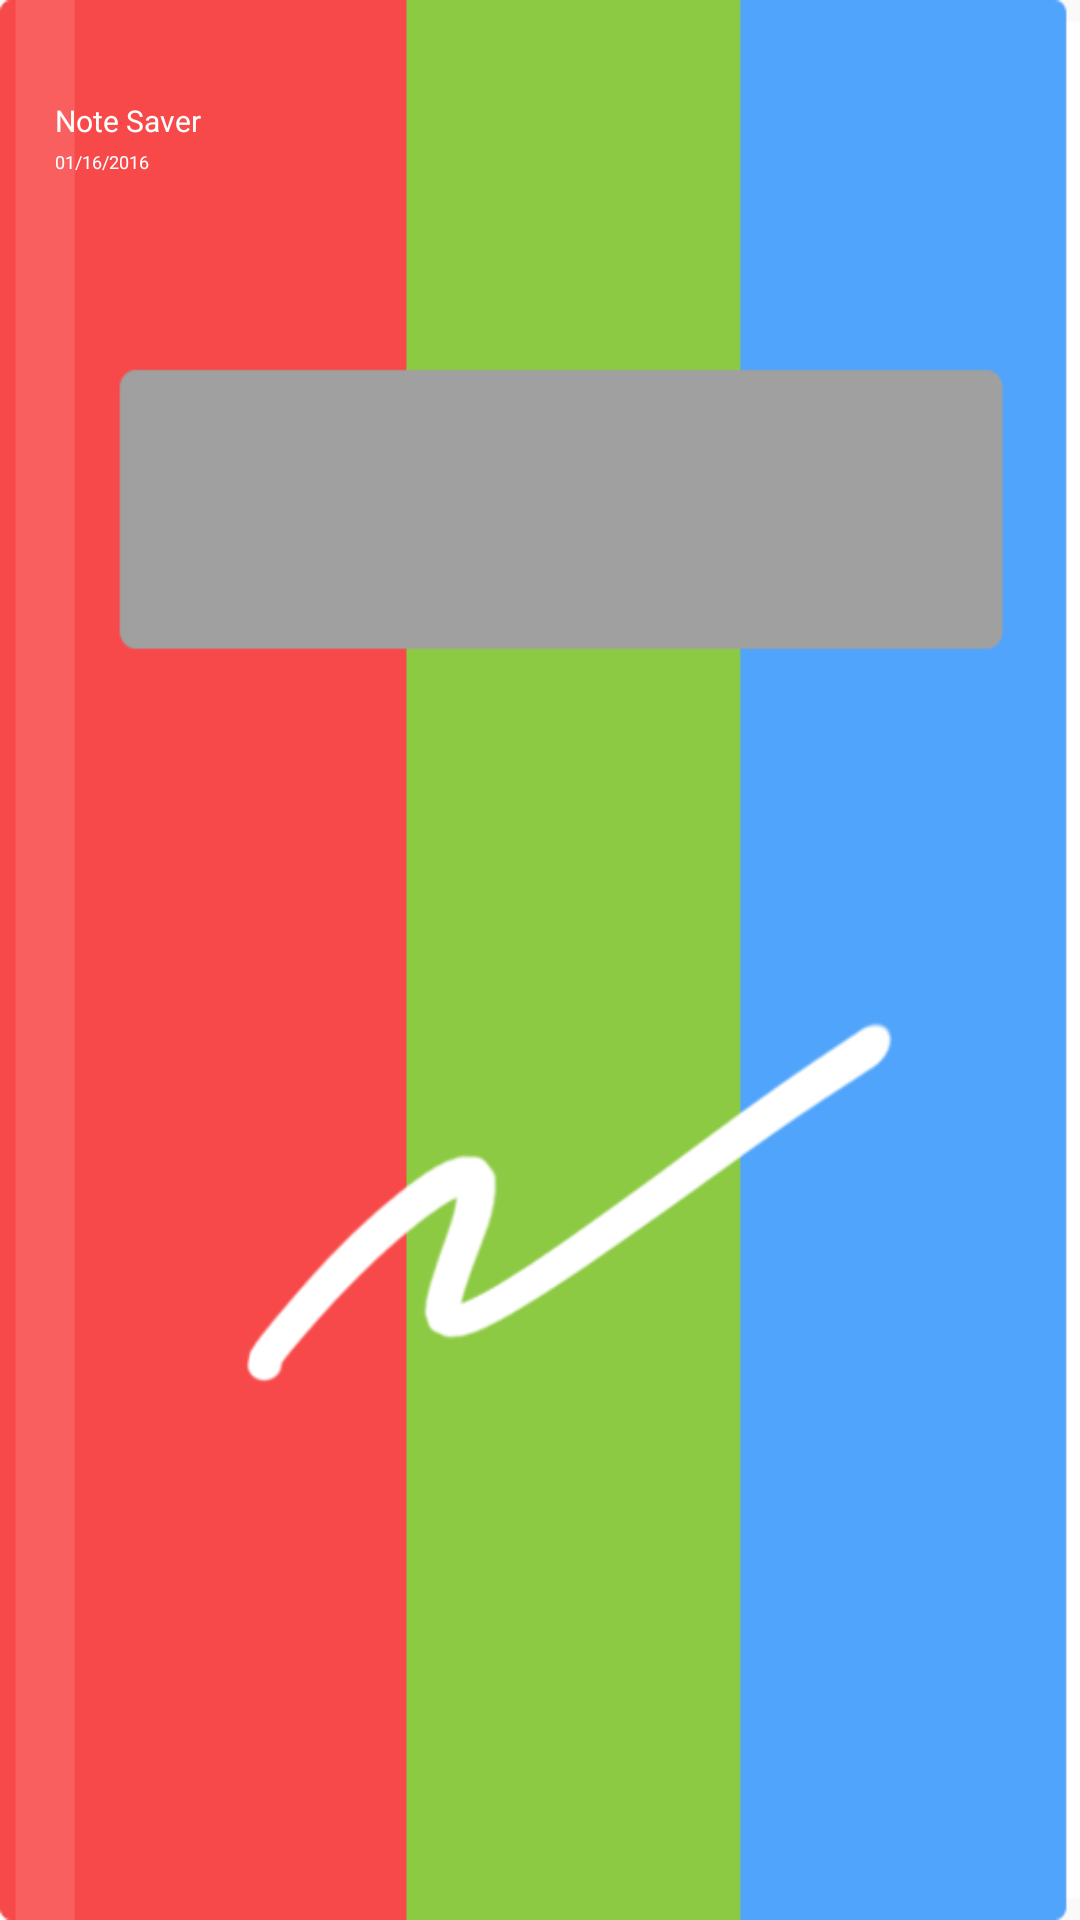

The Android layout XML behind this screen, and the referenced resources:
<!-- AndroidManifest.xml: application theme AppTheme -->
<!-- res/layout/dialog_move_to_note_item_layout.xml -->
<?xml version="1.0" encoding="utf-8"?>
<FrameLayout xmlns:android="http://schemas.android.com/apk/res/android"
    android:id="@+id/fl_note_item_container"
    android:layout_width="wrap_content"
    android:layout_height="528px"
    android:background="@drawable/note_cover3">

    <LinearLayout
        android:layout_width="wrap_content"
        android:layout_height="wrap_content"
        android:layout_marginLeft="55px"
        android:layout_marginTop="100px"
        android:orientation="vertical">

        <TextView
            android:id="@+id/tv_note_title"
            android:layout_width="wrap_content"
            android:layout_height="wrap_content"
            android:ellipsize="end"
            android:singleLine="true"
            android:text="@string/app_name"
            android:textColor="#FFFFFF"
            android:textSize="30px" />

        <TextView
            android:id="@+id/tv_note_info"
            android:layout_width="wrap_content"
            android:layout_height="wrap_content"
            android:layout_marginTop="8px"
            android:text="@string/DefaultDate"
            android:textColor="@color/colorTextWhite"
            android:textSize="18px" />
    </LinearLayout>

    <ImageView
        android:id="@+id/iv_disable_cover"
        android:layout_width="334px"
        android:layout_height="match_parent"
        android:background="#FFFFFF"
        android:alpha="0.6"
        android:visibility="gone" />
</FrameLayout>
<!-- resources referenced by this layout -->
<resources>
  <color name="colorTextWhite">#ffffff</color>
  <!-- drawable note_cover3: png bitmap (drawable, 13988 bytes) -->
  <string name="DefaultDate">01/16/2016</string>
  <string name="app_name">Note Saver</string>
  <style name="AppTheme" parent="Theme.AppCompat.Light.DarkActionBar">
          
          <item name="colorPrimary">@color/colorPrimary</item>
          <item name="colorPrimaryDark">@color/colorPrimaryDark</item>
          <item name="colorAccent">@color/colorAccent</item>
          <item name="android:textSize">20sp</item>
          <item name="android:textColor">#000000</item>
          
      </style>
  <color name="colorPrimary">#3F51B5</color>
  <color name="colorPrimaryDark">#303F9F</color>
  <color name="colorAccent">#FF4081</color>
</resources>
